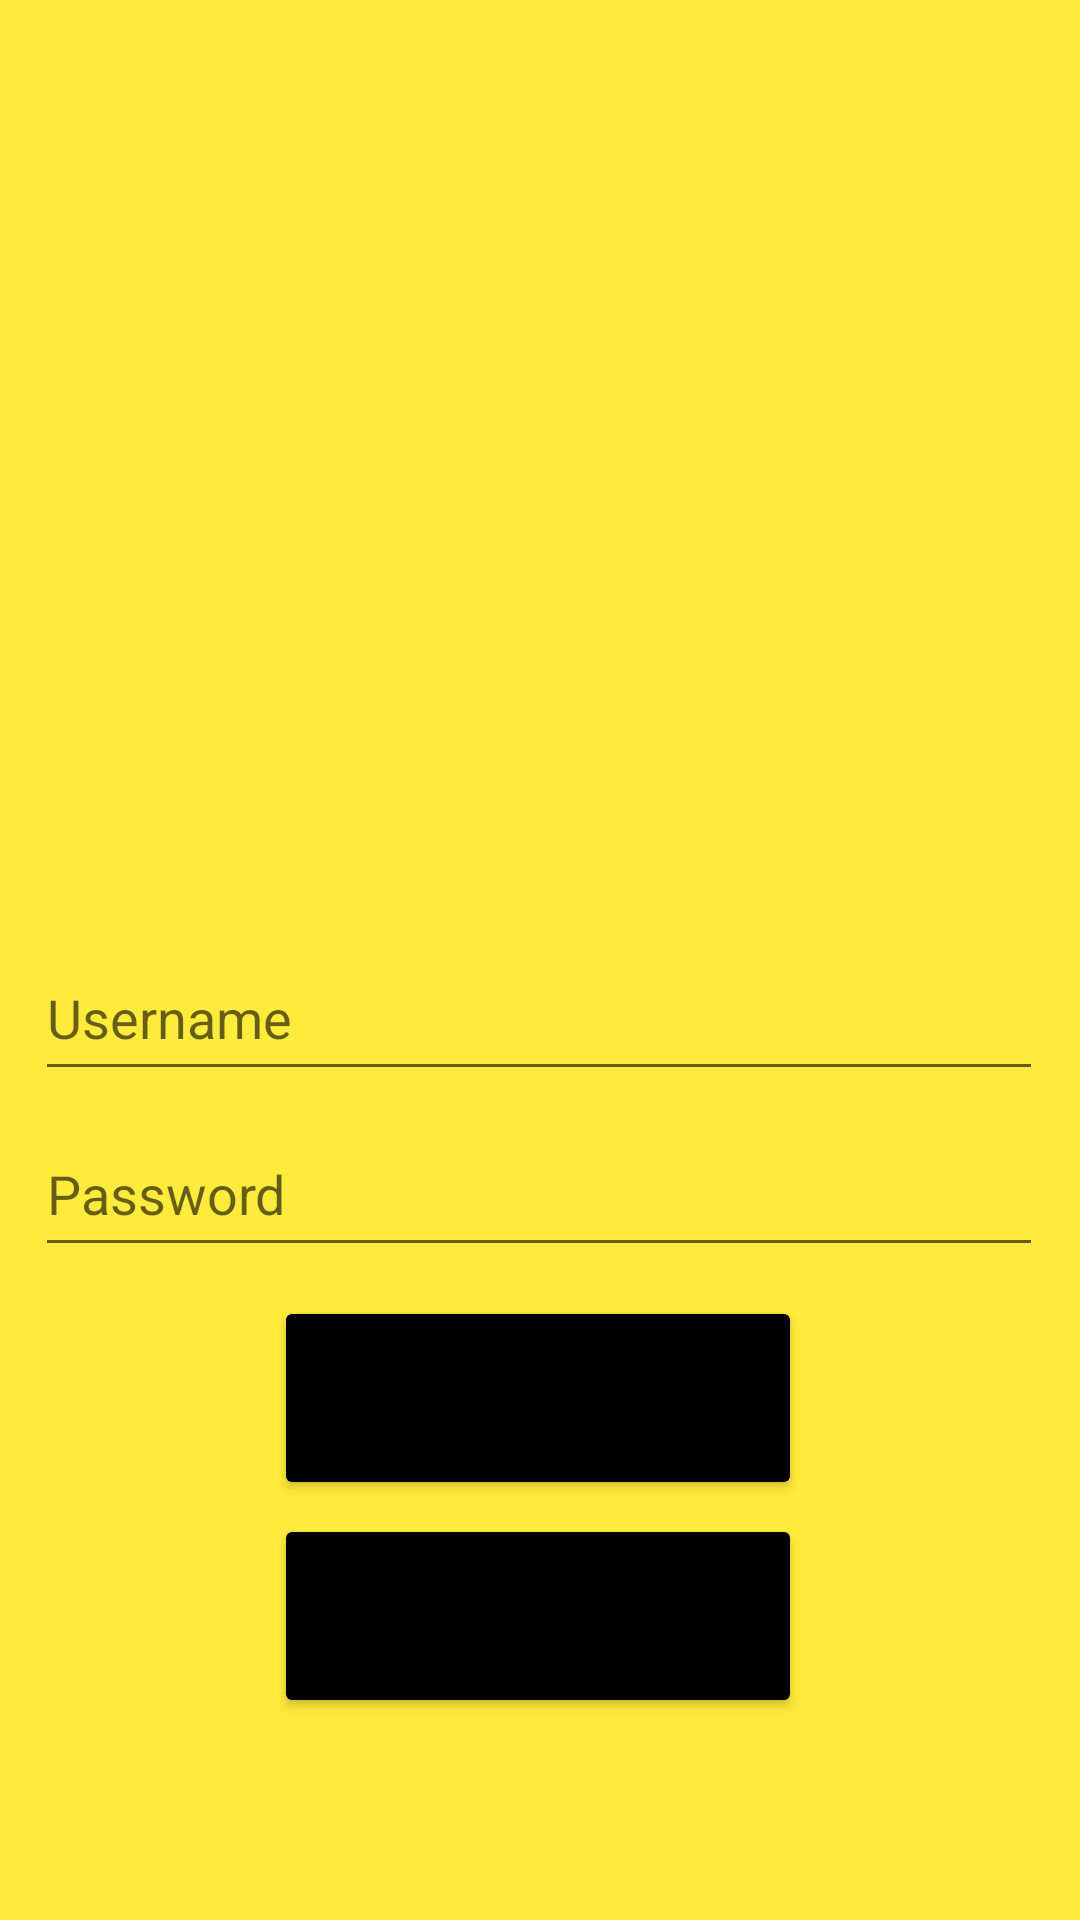

This screen was rendered from an Android layout file. Write that file and the resources it references.
<!-- AndroidManifest.xml: application theme Theme.Act3_Bunda -->
<!-- res/layout/activity_login_page.xml -->
<?xml version="1.0" encoding="utf-8"?>
<androidx.constraintlayout.widget.ConstraintLayout xmlns:android="http://schemas.android.com/apk/res/android"
    xmlns:app="http://schemas.android.com/apk/res-auto"
    xmlns:tools="http://schemas.android.com/tools"
    android:layout_width="match_parent"
    android:layout_height="match_parent"
    android:background="#FFEB3B"
    tools:context=".login_page">

    <Button
        android:id="@+id/btn_signup"
        android:layout_width="176dp"
        android:layout_height="68dp"
        android:text="Signup"
        app:backgroundTint="#000000"
        app:layout_constraintBottom_toBottomOf="parent"
        app:layout_constraintEnd_toEndOf="parent"
        app:layout_constraintHorizontal_bias="0.497"
        app:layout_constraintStart_toStartOf="parent"
        app:layout_constraintTop_toTopOf="parent"
        app:layout_constraintVertical_bias="0.882" />

    <EditText
        android:id="@+id/txt_username_2"
        android:layout_width="336dp"
        android:layout_height="52dp"
        android:ems="10"
        android:hint="Username"
        android:inputType="textPersonName"
        app:layout_constraintBottom_toBottomOf="parent"
        app:layout_constraintEnd_toEndOf="parent"
        app:layout_constraintHorizontal_bias="0.493"
        app:layout_constraintStart_toStartOf="parent"
        app:layout_constraintTop_toTopOf="parent"
        app:layout_constraintVertical_bias="0.53" />

    <EditText
        android:id="@+id/txt_password_2"
        android:layout_width="336dp"
        android:layout_height="52dp"
        android:ems="10"
        android:hint="Password"
        android:inputType="textPassword"
        app:layout_constraintBottom_toBottomOf="parent"
        app:layout_constraintEnd_toEndOf="parent"
        app:layout_constraintHorizontal_bias="0.493"
        app:layout_constraintStart_toStartOf="parent"
        app:layout_constraintTop_toTopOf="parent"
        app:layout_constraintVertical_bias="0.63" />

    <Button
        android:id="@+id/btn_login"
        android:layout_width="176dp"
        android:layout_height="68dp"
        android:text="Login"
        app:backgroundTint="#000000"
        app:layout_constraintBottom_toBottomOf="parent"
        app:layout_constraintEnd_toEndOf="parent"
        app:layout_constraintHorizontal_bias="0.497"
        app:layout_constraintStart_toStartOf="parent"
        app:layout_constraintTop_toTopOf="parent"
        app:layout_constraintVertical_bias="0.755" />

    <ImageView
        android:id="@+id/imageView"
        android:layout_width="287dp"
        android:layout_height="271dp"
        app:layout_constraintBottom_toBottomOf="parent"
        app:layout_constraintEnd_toEndOf="parent"
        app:layout_constraintStart_toStartOf="parent"
        app:layout_constraintTop_toTopOf="parent"
        app:layout_constraintVertical_bias="0.139"
        app:srcCompat="@drawable/login" />

</androidx.constraintlayout.widget.ConstraintLayout>
<!-- resources referenced by this layout -->
<resources>
  <style name="Theme.Act3_Bunda" parent="Theme.MaterialComponents.DayNight.DarkActionBar">
          
          <item name="colorPrimary">@color/purple_500</item>
          <item name="colorPrimaryVariant">@color/purple_700</item>
          <item name="colorOnPrimary">@color/white</item>
          
          <item name="colorSecondary">@color/teal_200</item>
          <item name="colorSecondaryVariant">@color/teal_700</item>
          <item name="colorOnSecondary">@color/black</item>
          
          <item name="android:statusBarColor" tools:targetApi="l">?attr/colorPrimaryVariant</item>
          
      </style>
  <!-- not gathered from this repository: default colours our renderer supplied (Android Studio template values) -->
  <color name="purple_500">#FF6200EE</color>
  <color name="purple_700">#FF3700B3</color>
  <color name="teal_200">#FF03DAC5</color>
  <color name="teal_700">#FF018786</color>
  <color name="black">#FF000000</color>
  <color name="white">#FFFFFFFF</color>
</resources>
